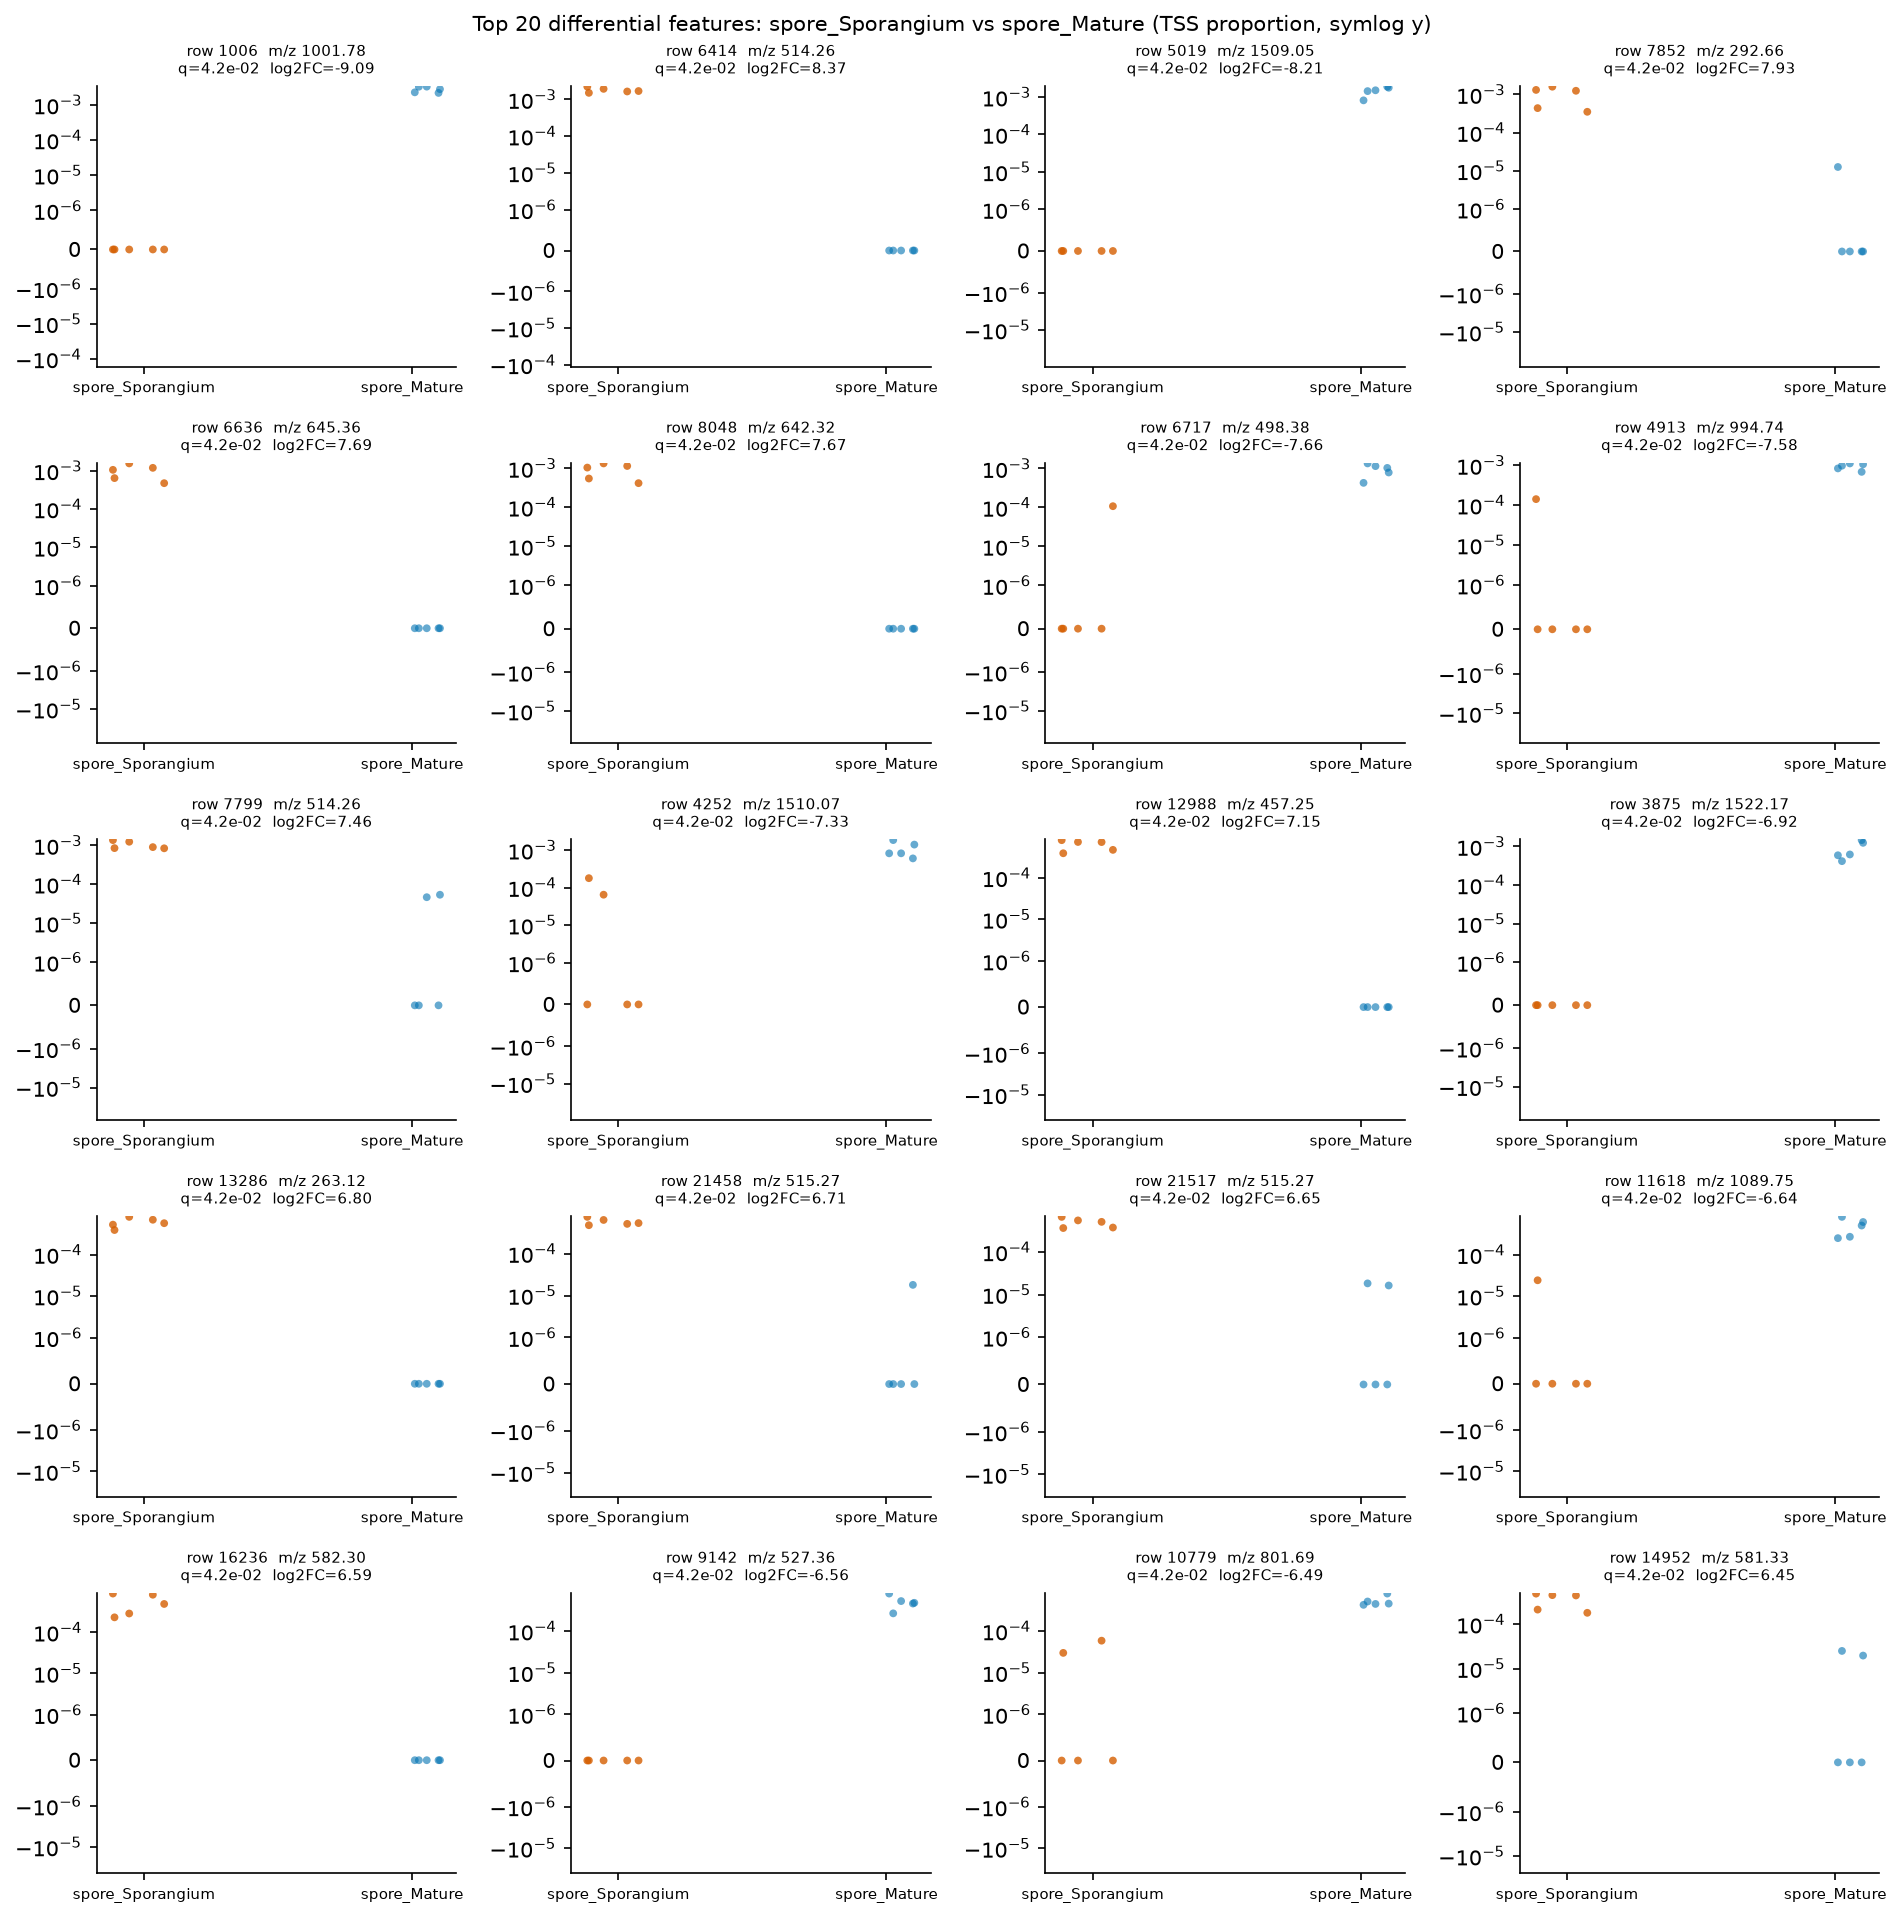

The data file committed next to this chart (first rows):
row_id	mz	rt	median_a	median_b	log2FC_a_over_b	prevalence_a	prevalence_b	prevalence_diff	U_stat	p_value	q_value
1006	1002	7.411	0.0	0.002791	-9.092	0.0	1.0	-1.0	0.0	0.007937	0.04166
6414	514.3	2.249	0.001689	0.0	8.369	1.0	0.0	1.0	25.0	0.007937	0.04166
5019	1509	6.901	0.0	0.001513	-8.211	0.0	1.0	-1.0	0.0	0.007937	0.04166
7852	292.7	1.982	0.001245	0.0	7.929	1.0	0.2	0.8	25.0	0.007937	0.04166
6636	645.4	2.047	0.001051	0.0	7.687	1.0	0.0	1.0	25.0	0.007937	0.04166
8048	642.3	2.089	0.001041	0.0	7.674	1.0	0.0	1.0	25.0	0.007937	0.04166
6717	498.4	7.436	0.0	0.001035	-7.664	0.2	1.0	-0.8	0.0	0.007937	0.04166
4913	994.7	6.899	0.0	0.0009767	-7.582	0.2	1.0	-0.8	0.0	0.007937	0.04166
7799	514.3	2.395	0.0008986	0.0	7.462	1.0	0.4	0.6	25.0	0.007937	0.04166
4252	1510	6.914	0.0	0.0008203	-7.331	0.4	1.0	-0.6	0.0	0.007937	0.04166
12988	457.2	2.764	0.0007248	0.0	7.154	1.0	0.0	1.0	25.0	0.007937	0.04166
3875	1522	7.418	0.0	0.0006168	-6.923	0.0	1.0	-1.0	0.0	0.007937	0.04166
13286	263.1	2.047	0.0005671	0.0	6.803	1.0	0.0	1.0	25.0	0.007937	0.04166
21458	515.3	2.25	0.0005328	0.0	6.714	1.0	0.2	0.8	25.0	0.007937	0.04166
21517	515.3	2.326	0.0005083	0.0	6.646	1.0	0.4	0.6	25.0	0.007937	0.04166
11618	1090	7.427	0.0	0.0005047	-6.636	0.2	1.0	-0.8	0.0	0.007937	0.04166
16236	582.3	1.932	0.0004875	0.0	6.586	1.0	0.0	1.0	25.0	0.007937	0.04166
9142	527.4	7.427	0.0	0.000479	-6.561	0.0	1.0	-1.0	0.0	0.007937	0.04166
10779	801.7	7.046	0.0	0.0004558	-6.491	0.4	1.0	-0.6	0.0	0.007937	0.04166
14952	581.3	2.014	0.000444	0.0	6.453	1.0	0.4	0.6	25.0	0.007937	0.04166
